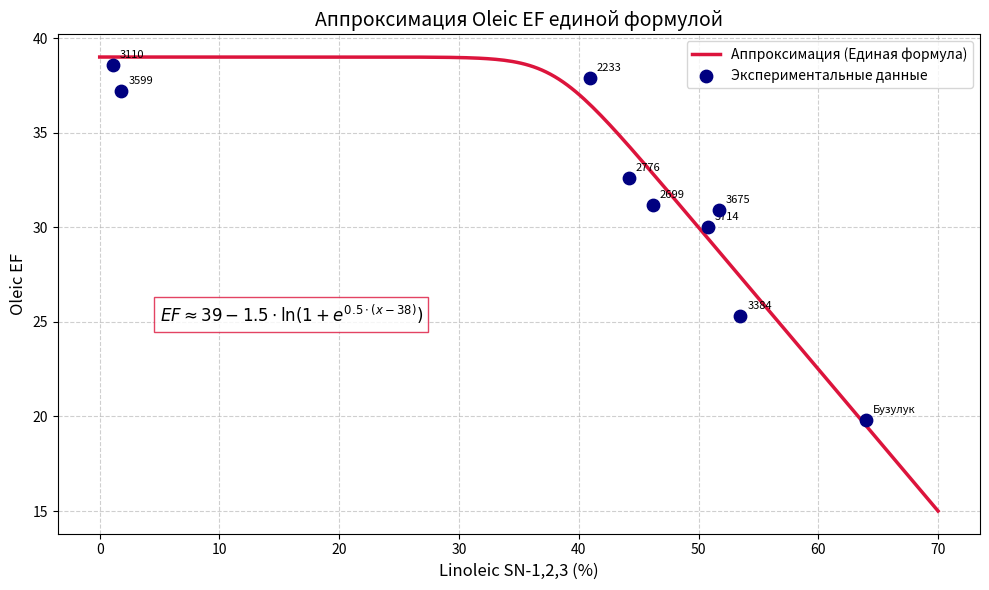

Python code for this plot:
import matplotlib.pyplot as plt
import numpy as np

# --- 1. Исходные данные (из таблицы) ---
# Linoleic SN-1,2,3 (%)
x_data = np.array([1.1, 1.8, 40.9, 44.2, 46.2, 50.8, 51.7, 53.5, 64.0])
# Oleic EF (фактические значения)
y_data = np.array([38.6, 37.2, 37.9, 32.6, 31.2, 30.0, 30.9, 25.3, 19.8])
labels = ['3110', '3599', '2233', '2776', '2699', '3714', '3675', '3384', 'Бузулук']

# --- 2. Новая единая формула (Softplus) ---
def model_smooth(x):
    # EF = 39 - 1.5 * ln(1 + e^(0.5 * (x - 38)))
    return 39 - 1.5 * np.log(1 + np.exp(0.5 * (x - 38)))

# Создаем плавную линию для графика (от 0 до 70%)
x_line = np.linspace(0, 70, 200)
y_line = model_smooth(x_line)

# --- 3. Построение графика ---
plt.figure(figsize=(10, 6))

# Рисуем линию аппроксимации
plt.plot(x_line, y_line, color='crimson', linewidth=2.5, label='Аппроксимация (Единая формула)')

# Рисуем реальные точки
plt.scatter(x_data, y_data, color='navy', s=80, zorder=5, label='Экспериментальные данные')

# Подписи точек (опционально, чтобы видеть где какой образец)
for i, txt in enumerate(labels):
    # Сдвигаем подписи немного, чтобы не перекрывали точки
    plt.annotate(txt, (x_data[i], y_data[i]), xytext=(5, 5), textcoords='offset points', fontsize=8)

# --- 4. Оформление ---
plt.title('Аппроксимация Oleic EF единой формулой', fontsize=14)
plt.xlabel('Linoleic SN-1,2,3 (%)', fontsize=12)
plt.ylabel('Oleic EF', fontsize=12)
plt.grid(True, linestyle='--', alpha=0.6)

# Добавляем пояснение формулы на график
formula_text = r"$EF \approx 39 - 1.5 \cdot \ln(1 + e^{0.5 \cdot (x - 38)})$"
plt.text(5, 25, formula_text, fontsize=12, bbox=dict(facecolor='white', alpha=0.8, edgecolor='crimson'))

plt.legend()
plt.tight_layout()

# Показать график
plt.show()
